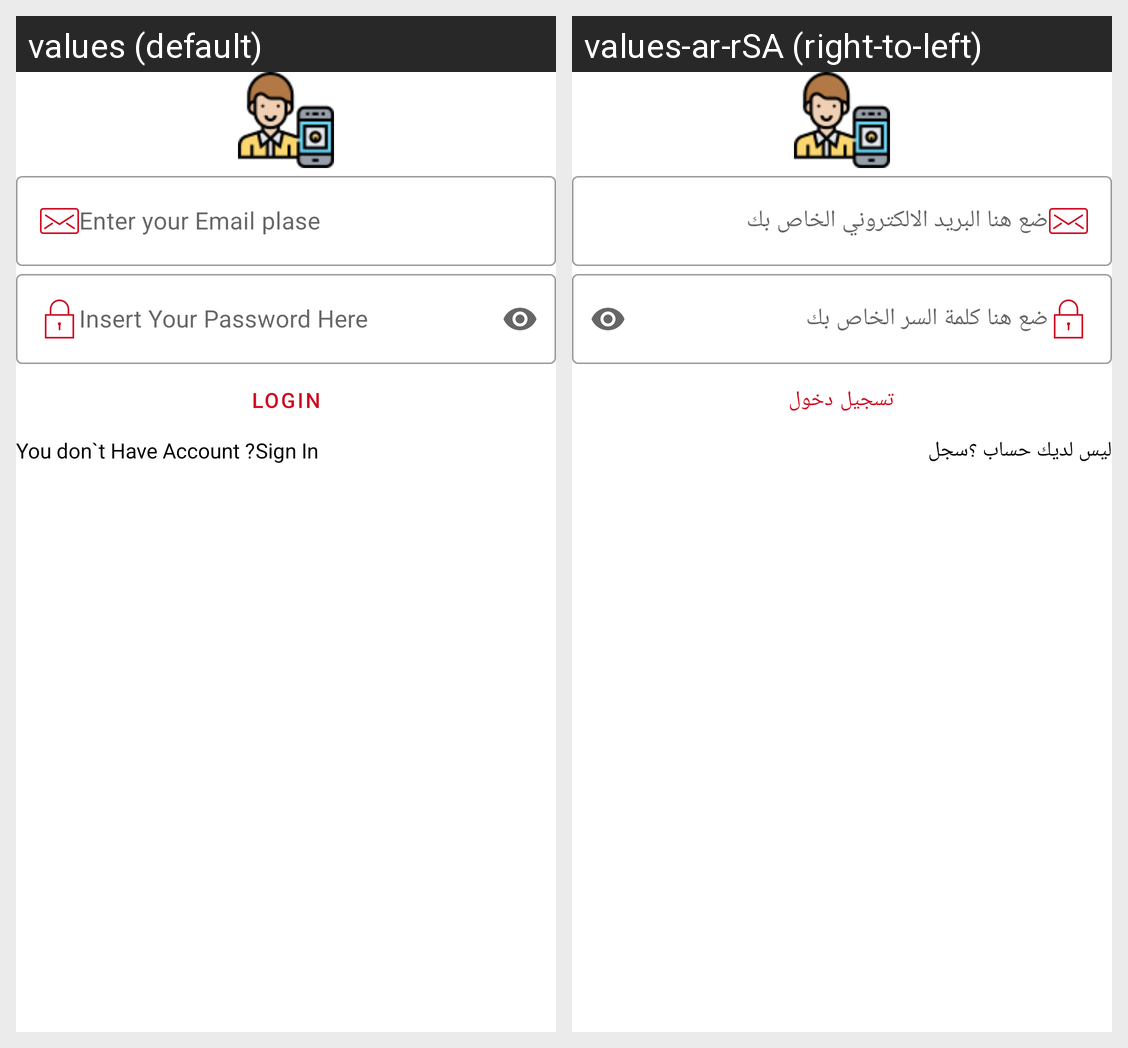

The Android screen above is rendered under two locales of the same app. Produce the string resources it draws, with the default and per-locale values.
Android screen res/layout/activity_login_page.xml rendered under 2 locales, left to right: values (default), values-ar-rSA (right-to-left). Device: Nexus 5 (rendered at 1080×1920; each locale shown at half size, 540×960, under a caption strip naming it); theme Theme.DeliveryApp.
Strings drawn on this screen, with the default value and each locale's value (text and hints the layout hard-codes, and strings that could not be matched under every locale, appear in the picture but are not listed):

entar_your_email_plase
  values: Enter your Email plase
  values-ar-rSA: ضع هنا البريد الالكتروني الخاص بك

insert_your_passwrod_here
  values: Insert Your Password Here
  values-ar-rSA: ضع هنا كلمة السر الخاص بك

login
  values: logIn
  values-ar-rSA: تسجيل دخول

you_don_t_have_account
  values: You don`t Have Account ?
  values-ar-rSA: ليس لديك حساب ؟

Signin
  values: Sign In
  values-ar-rSA: سجل
